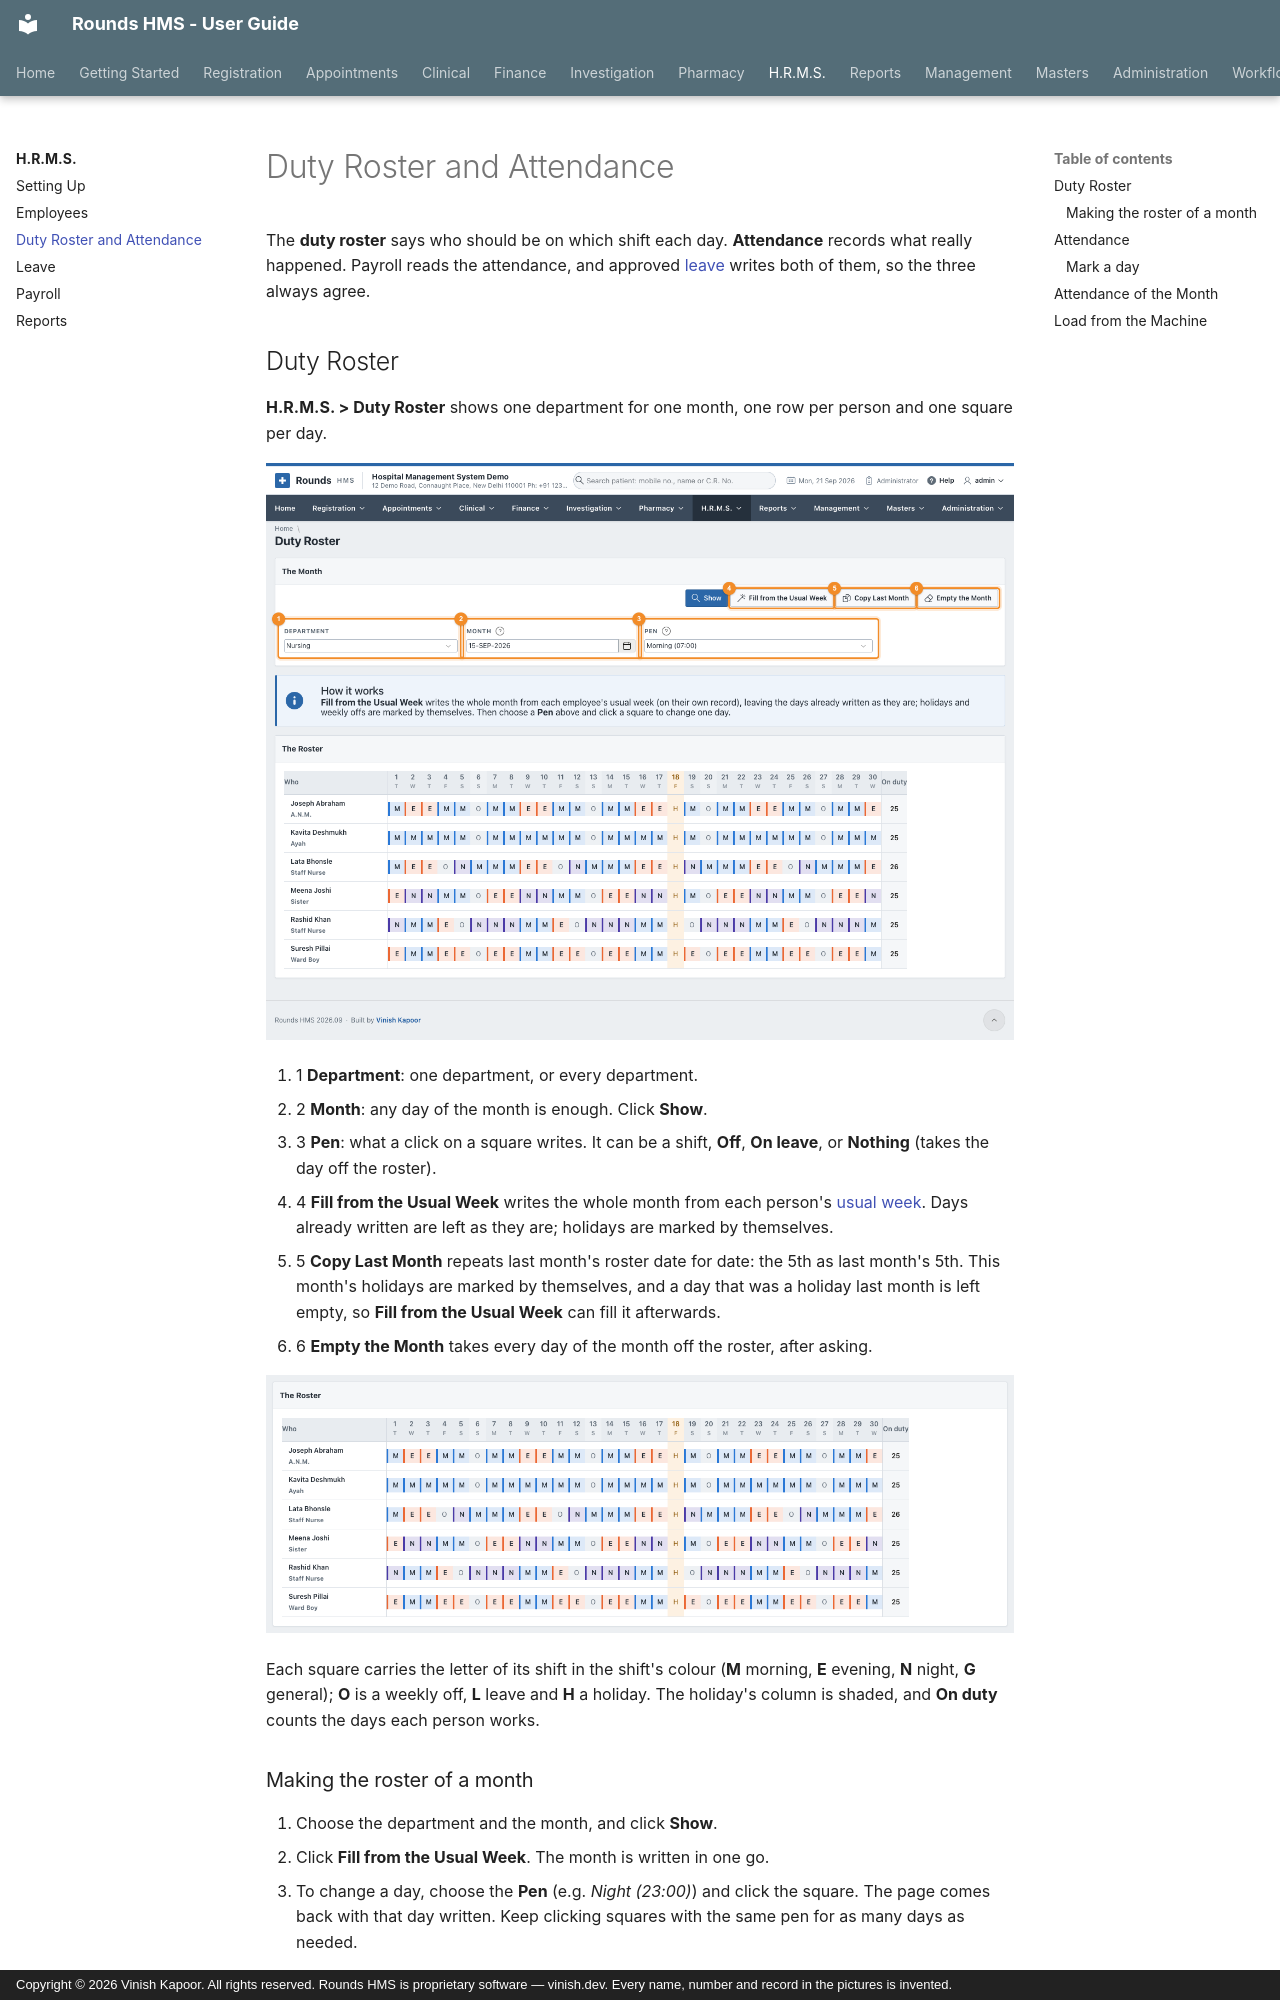

repository: devvinish/rounds-docs · page: hrms/roster-attendance/index.html · generator: mkdocs · copyright: Copyright © 2026 Vinish Kapoor. All rights reserved. Rounds HMS is proprietary software — vinish.dev. Every name, number and record in the pictures is invented.

# Duty Roster and Attendance

The **duty roster** says who should be on which shift each day. **Attendance** records what really
happened. Payroll reads the attendance, and approved [leave](leave.md) writes both of them, so the three
always agree.

## Duty Roster

**H.R.M.S. > Duty Roster** shows one department for one month, one row per person and one square per
day.

![The duty roster](../assets/screens/hrms/roster.png)

1. <span class="n">1</span> **Department**: one department, or every department.
2. <span class="n">2</span> **Month**: any day of the month is enough. Click **Show**.
3. <span class="n">3</span> **Pen**: what a click on a square writes. It can be a shift, **Off**, **On
   leave**, or **Nothing** (takes the day off the roster).
4. <span class="n">4</span> **Fill from the Usual Week** writes the whole month from each person's
   [usual week](employees.md#attendance-and-the-usual-week). Days already written are left as they are;
   holidays are marked by themselves.
5. <span class="n">5</span> **Copy Last Month** repeats last month's roster date for date: the 5th as
   last month's 5th. This month's holidays are marked by themselves, and a day that was a holiday last
   month is left empty, so **Fill from the Usual Week** can fill it afterwards.
6. <span class="n">6</span> **Empty the Month** takes every day of the month off the roster, after
   asking.

![The roster of the nurses](../assets/screens/hrms/roster-grid.png)

Each square carries the letter of its shift in the shift's colour (**M** morning, **E** evening, **N**
night, **G** general); **O** is a weekly off, **L** leave and **H** a holiday. The holiday's column is
shaded, and **On duty** counts the days each person works.
